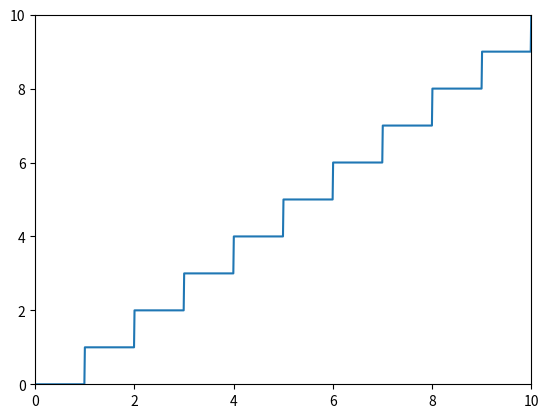

This chart was generated by the following Python code:
import numpy as np        
import matplotlib.pyplot as plt

x=np.linspace(0, 10, 1000)
y=[]

for i in range(1000):
  y1 = x[i]//1
  y.append(y1)

plt.plot(x, y)
plt.xlim(0, 10)
plt.ylim(0, 10)
plt.show()



#y = N, если x ∈ [N, N+1], где N — целое число

